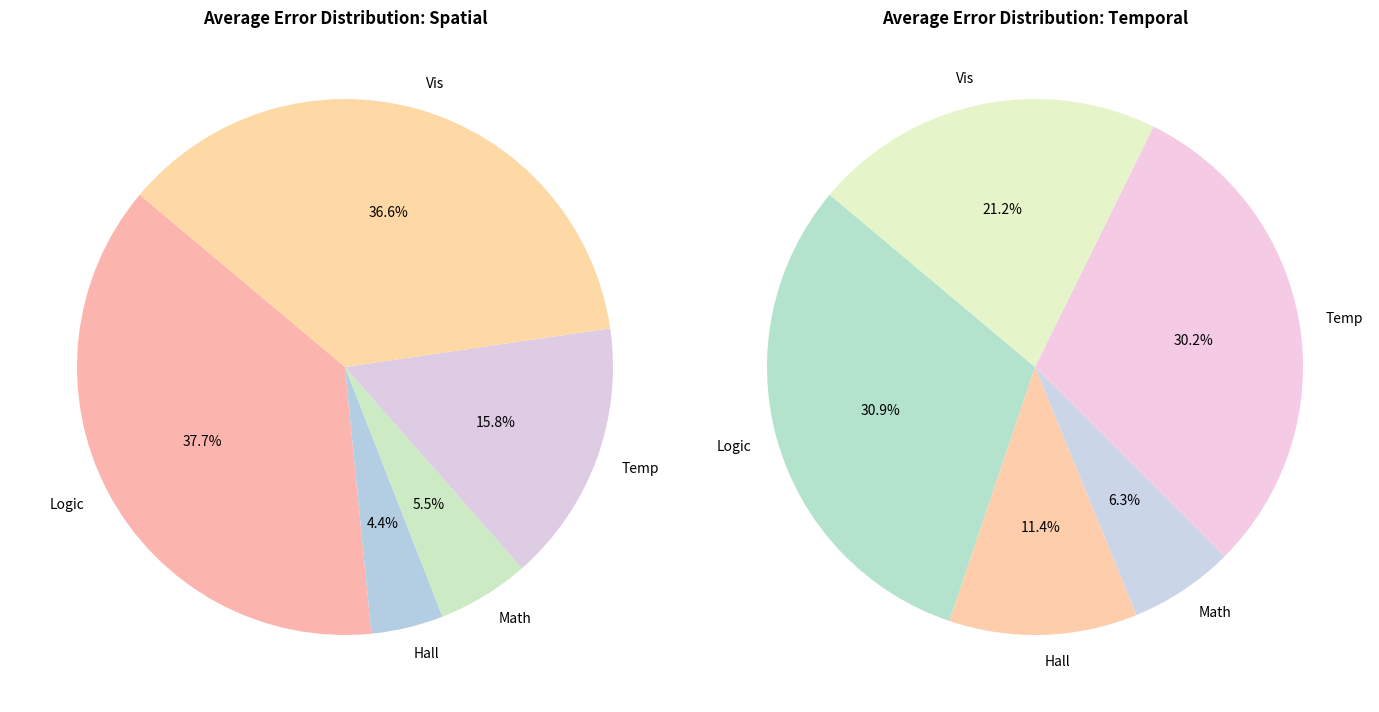

Write Python code to recreate this figure.
import pandas as pd
import matplotlib.pyplot as plt

# Spatial Data
spatial_data = {
    "Logic": [74, 73, 72, 64, 62, 66, 61, 67, 69, 58, 61, 61],
    "Hall": [18, 14, 9, 10, 9, 8, 5, 7, 1, 6, 1, 3],
    "Math": [11, 7, 8, 7, 7, 13, 8, 5, 17, 8, 16, 9],
    "Temp": [28, 26, 25, 31, 27, 25, 22, 20, 44, 25, 33, 25],
    "Vis": [65, 67, 69, 56, 61, 58, 68, 68, 72, 51, 67, 63],
}

# Temporal Data
temporal_data = {
    "Logic": [80, 72.5, 72.5, 63.3, 60.8, 68.3, 69.2, 65.0, 66.7, 65.0, 64.2, 60.8],
    "Hall": [36.7, 30.0, 30.8, 29.2, 23.3, 23.3, 30.0, 15.0, 14.2, 19.2, 11.7, 33.3],
    "Math": [10.0, 10.8, 15.0, 17.5, 17.5, 15.8, 10.8, 13.3, 17.5, 16.7, 9.2, 10.8],
    "Temp": [64.2, 62.5, 61.7, 68.3, 56.7, 75.0, 63.3, 59.2, 64.2, 75.0, 68.3, 70.8],
    "Vis": [50.8, 45.0, 47.5, 44.2, 45.8, 45.8, 50.8, 43.3, 51.7, 41.7, 45.0, 41.7],
}

# Create DataFrames
df_spatial = pd.DataFrame(spatial_data)
df_temporal = pd.DataFrame(temporal_data)

# Calculate averages
spatial_avg = df_spatial.mean()
temporal_avg = df_temporal.mean()

# Compile averages into a summary DataFrame
averages_summary = pd.DataFrame(
    {
        "Error Category": spatial_avg.index,
        "Spatial Average": spatial_avg.values,
        "Temporal Average": temporal_avg.values,
    }
)

# Save to CSV
averages_summary.to_csv("error_category_averages.csv", index=False)

# Plotting pie charts
fig, (ax1, ax2) = plt.subplots(1, 2, figsize=(14, 7))

# Pie chart for Spatial
ax1.pie(
    spatial_avg,
    labels=spatial_avg.index,
    autopct="%1.1f%%",
    startangle=140,
    colors=plt.cm.Pastel1.colors,
)
ax1.set_title("Average Error Distribution: Spatial", fontweight="bold")

# Pie chart for Temporal
ax2.pie(
    temporal_avg,
    labels=temporal_avg.index,
    autopct="%1.1f%%",
    startangle=140,
    colors=plt.cm.Pastel2.colors,
)
ax2.set_title("Average Error Distribution: Temporal", fontweight="bold")

plt.tight_layout()
plt.savefig("error_distribution_pies.png")

print("Averages for Spatial:")
print(spatial_avg)
print("\nAverages for Temporal:")
print(temporal_avg)
